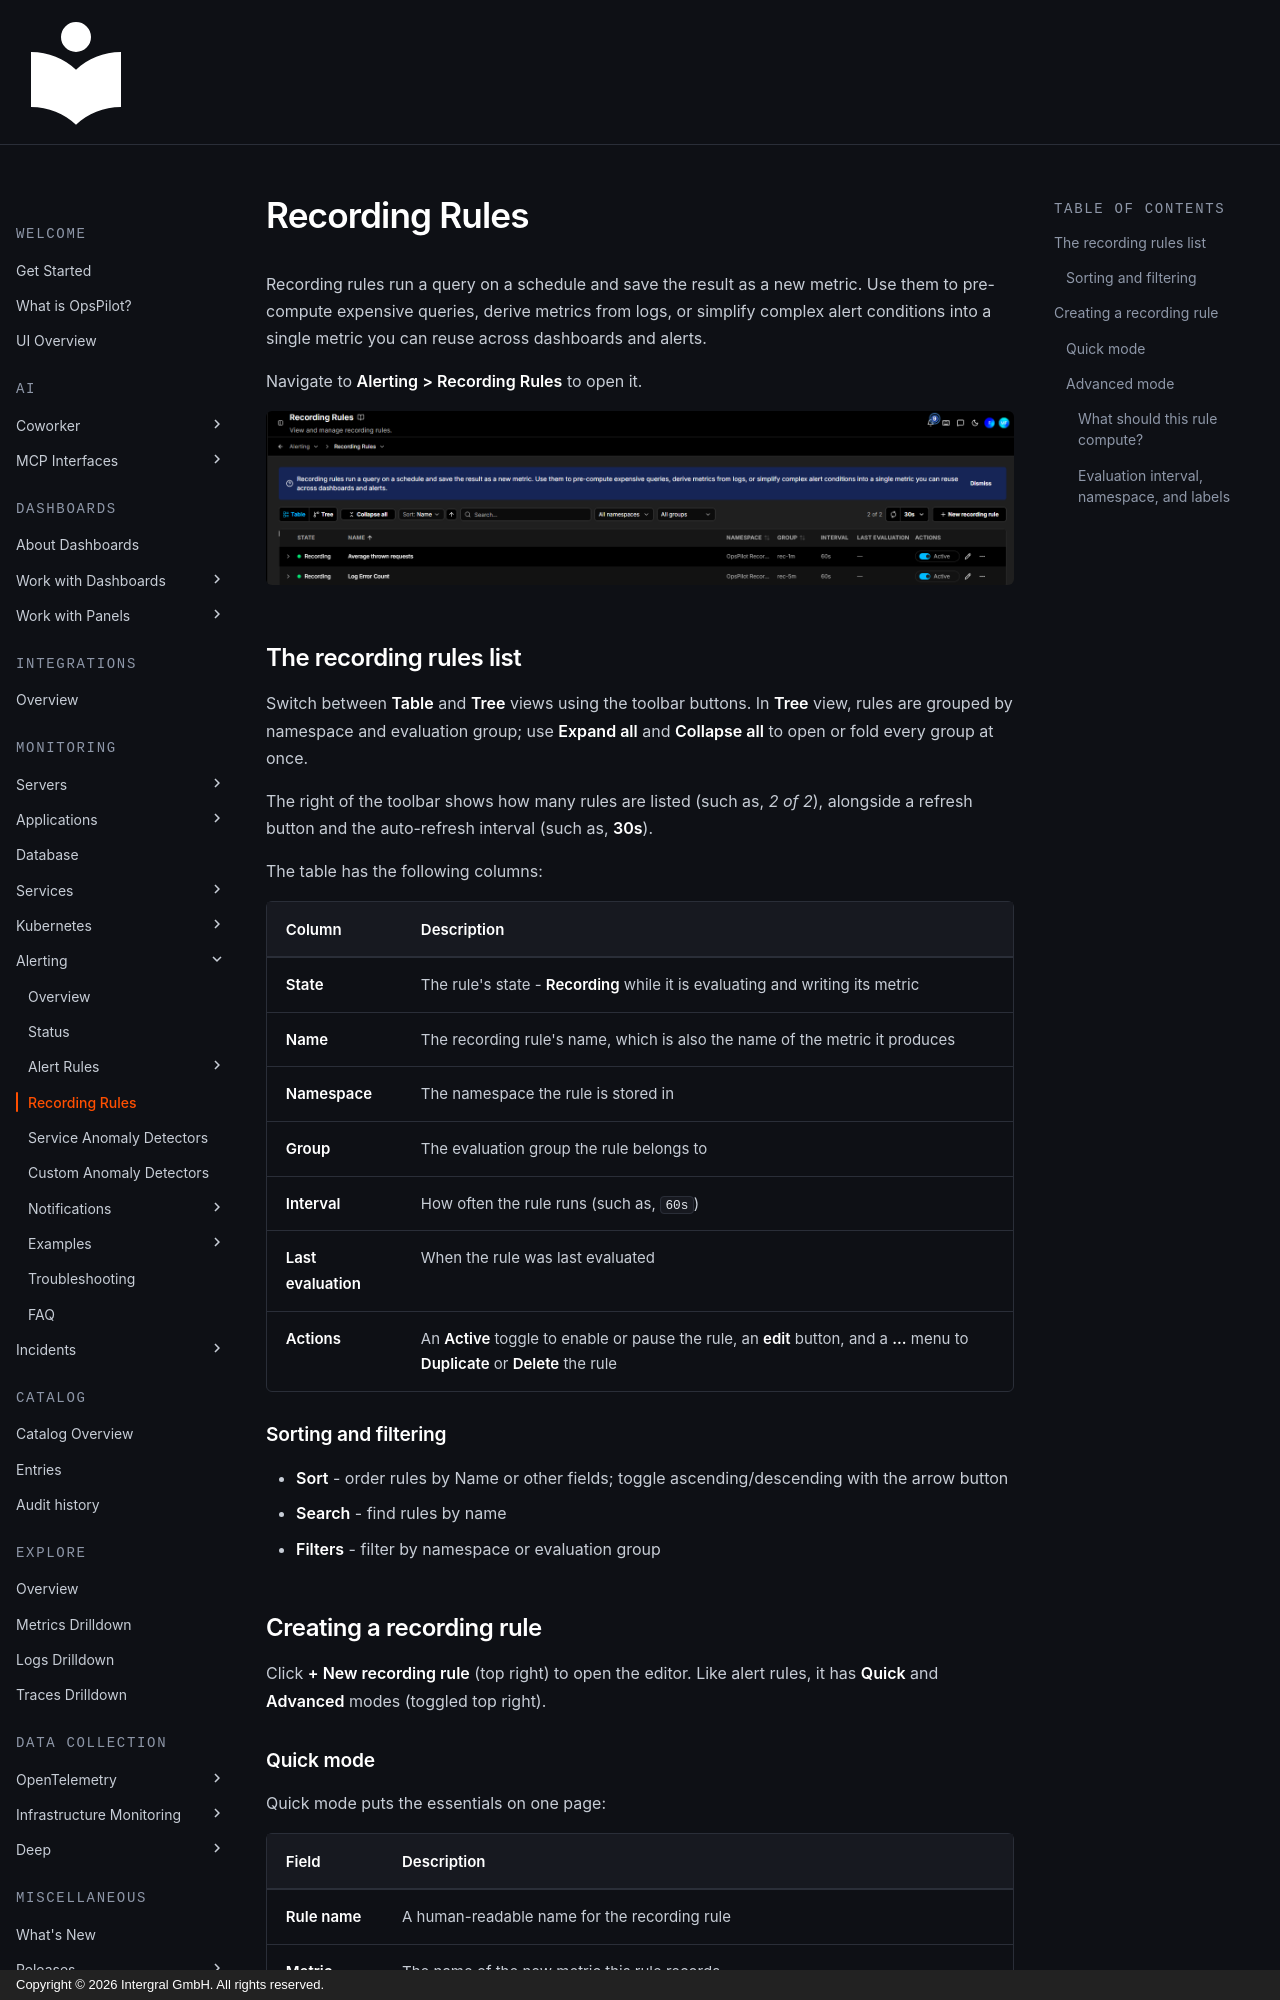

repository: intergral/opspilot-docs · page: Data-insights/Features/New-alerting/recording-rules/index.html · generator: mkdocs · copyright: Copyright © 2026 Intergral GmbH. All rights reserved.

# Recording Rules

Recording rules run a query on a schedule and save the result as a new metric. Use them to pre-compute expensive queries, derive metrics from logs, or simplify complex alert conditions into a single metric you can reuse across dashboards and alerts.

Navigate to **Alerting > Recording Rules** to open it.

![Screenshot](/Data-insights/Features/images/Alerting/recording-rules.png)

## The recording rules list

Switch between **Table** and **Tree** views using the toolbar buttons. In **Tree** view, rules are grouped by namespace and evaluation group; use **Expand all** and **Collapse all** to open or fold every group at once.

The right of the toolbar shows how many rules are listed (such as, *2 of 2*), alongside a refresh button and the auto-refresh interval (such as, **30s**).

The table has the following columns:

| Column | Description |
|---|---|
| **State** | The rule's state - **Recording** while it is evaluating and writing its metric |
| **Name** | The recording rule's name, which is also the name of the metric it produces |
| **Namespace** | The namespace the rule is stored in |
| **Group** | The evaluation group the rule belongs to |
| **Interval** | How often the rule runs (such as, `60s`) |
| **Last evaluation** | When the rule was last evaluated |
| **Actions** | An **Active** toggle to enable or pause the rule, an **edit** button, and a **...** menu to **Duplicate** or **Delete** the rule |

### Sorting and filtering

- **Sort** - order rules by Name or other fields; toggle ascending/descending with the arrow button
- **Search** - find rules by name
- **Filters** - filter by namespace or evaluation group

## Creating a recording rule

Click **+ New recording rule** (top right) to open the editor. Like alert rules, it has **Quick** and **Advanced** modes (toggled top right).
